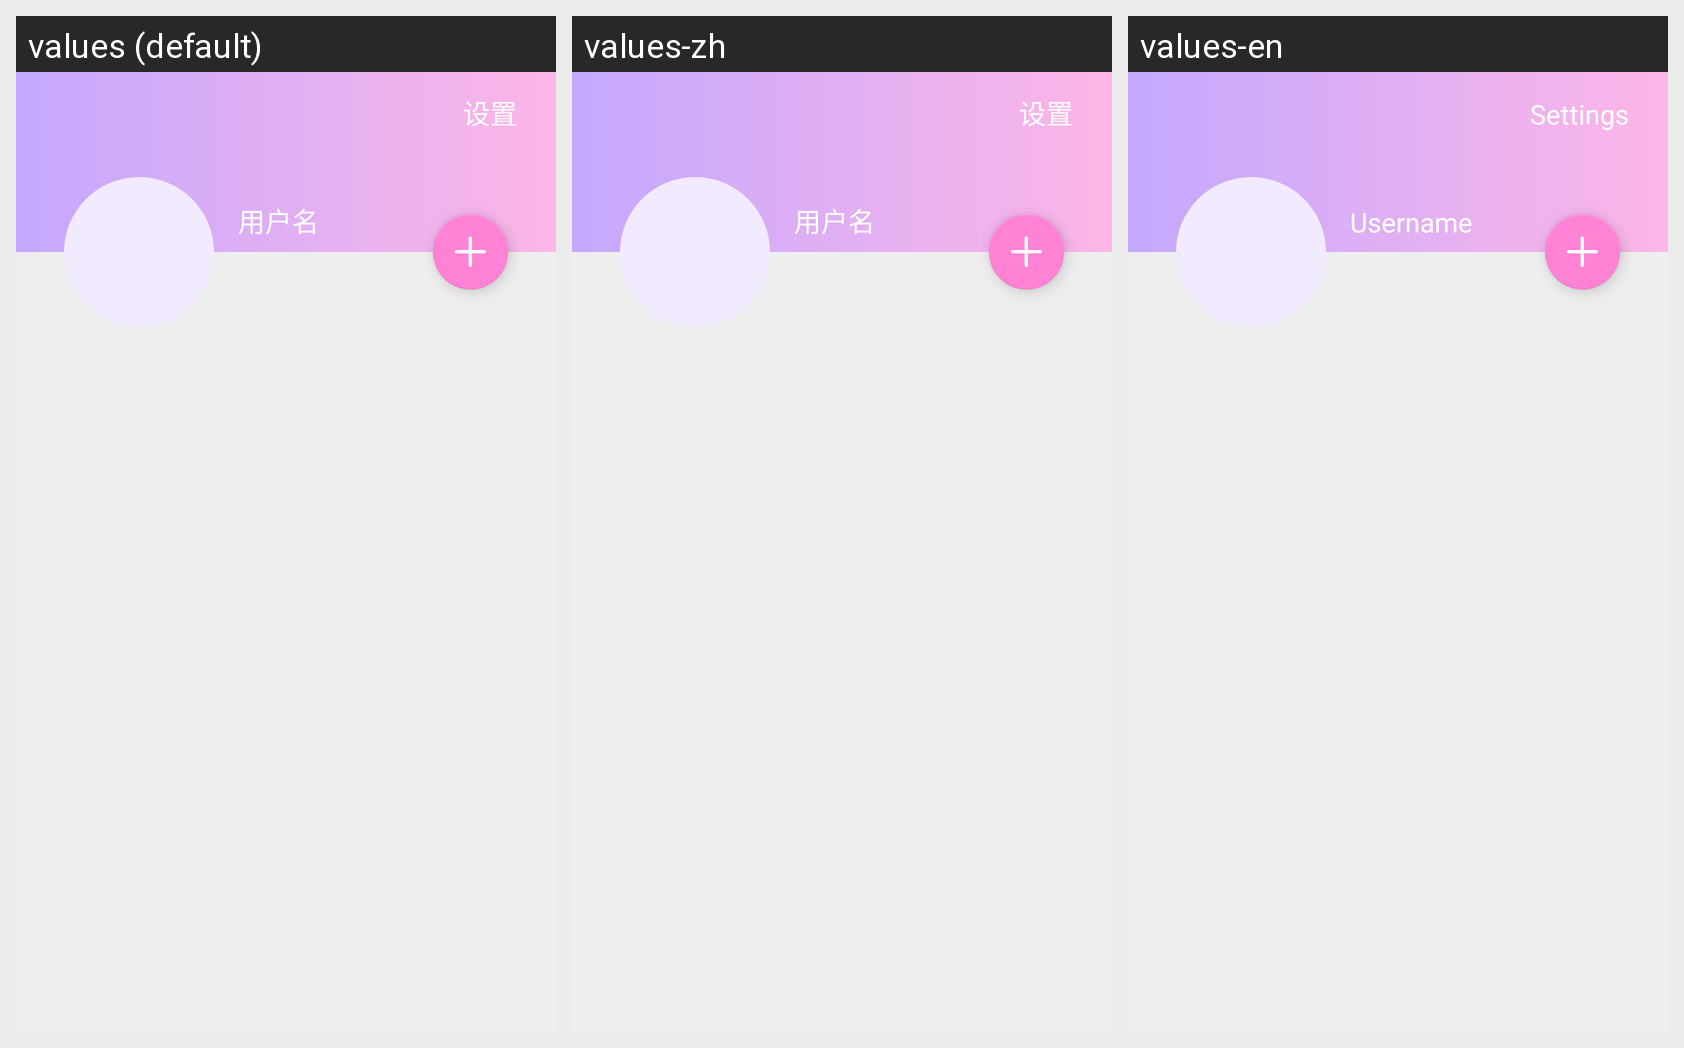

The Android screen above is rendered under several locales of the same app. Produce the string resources it draws, with the default and per-locale values.
Android screen res/layout/fragment_moment.xml rendered under 3 locales, left to right: values (default), values-zh, values-en. Device: Nexus 5 (rendered at 1080×1920; each locale shown at half size, 540×960, under a caption strip naming it); theme AppTheme.
Strings drawn on this screen, with the default value and each locale's value (text and hints the layout hard-codes, and strings that could not be matched under every locale, appear in the picture but are not listed):

text_settings
  values: 设置
  values-zh: 设置
  values-en: Settings

text_username
  values: 用户名
  values-zh: 用户名
  values-en: Username
